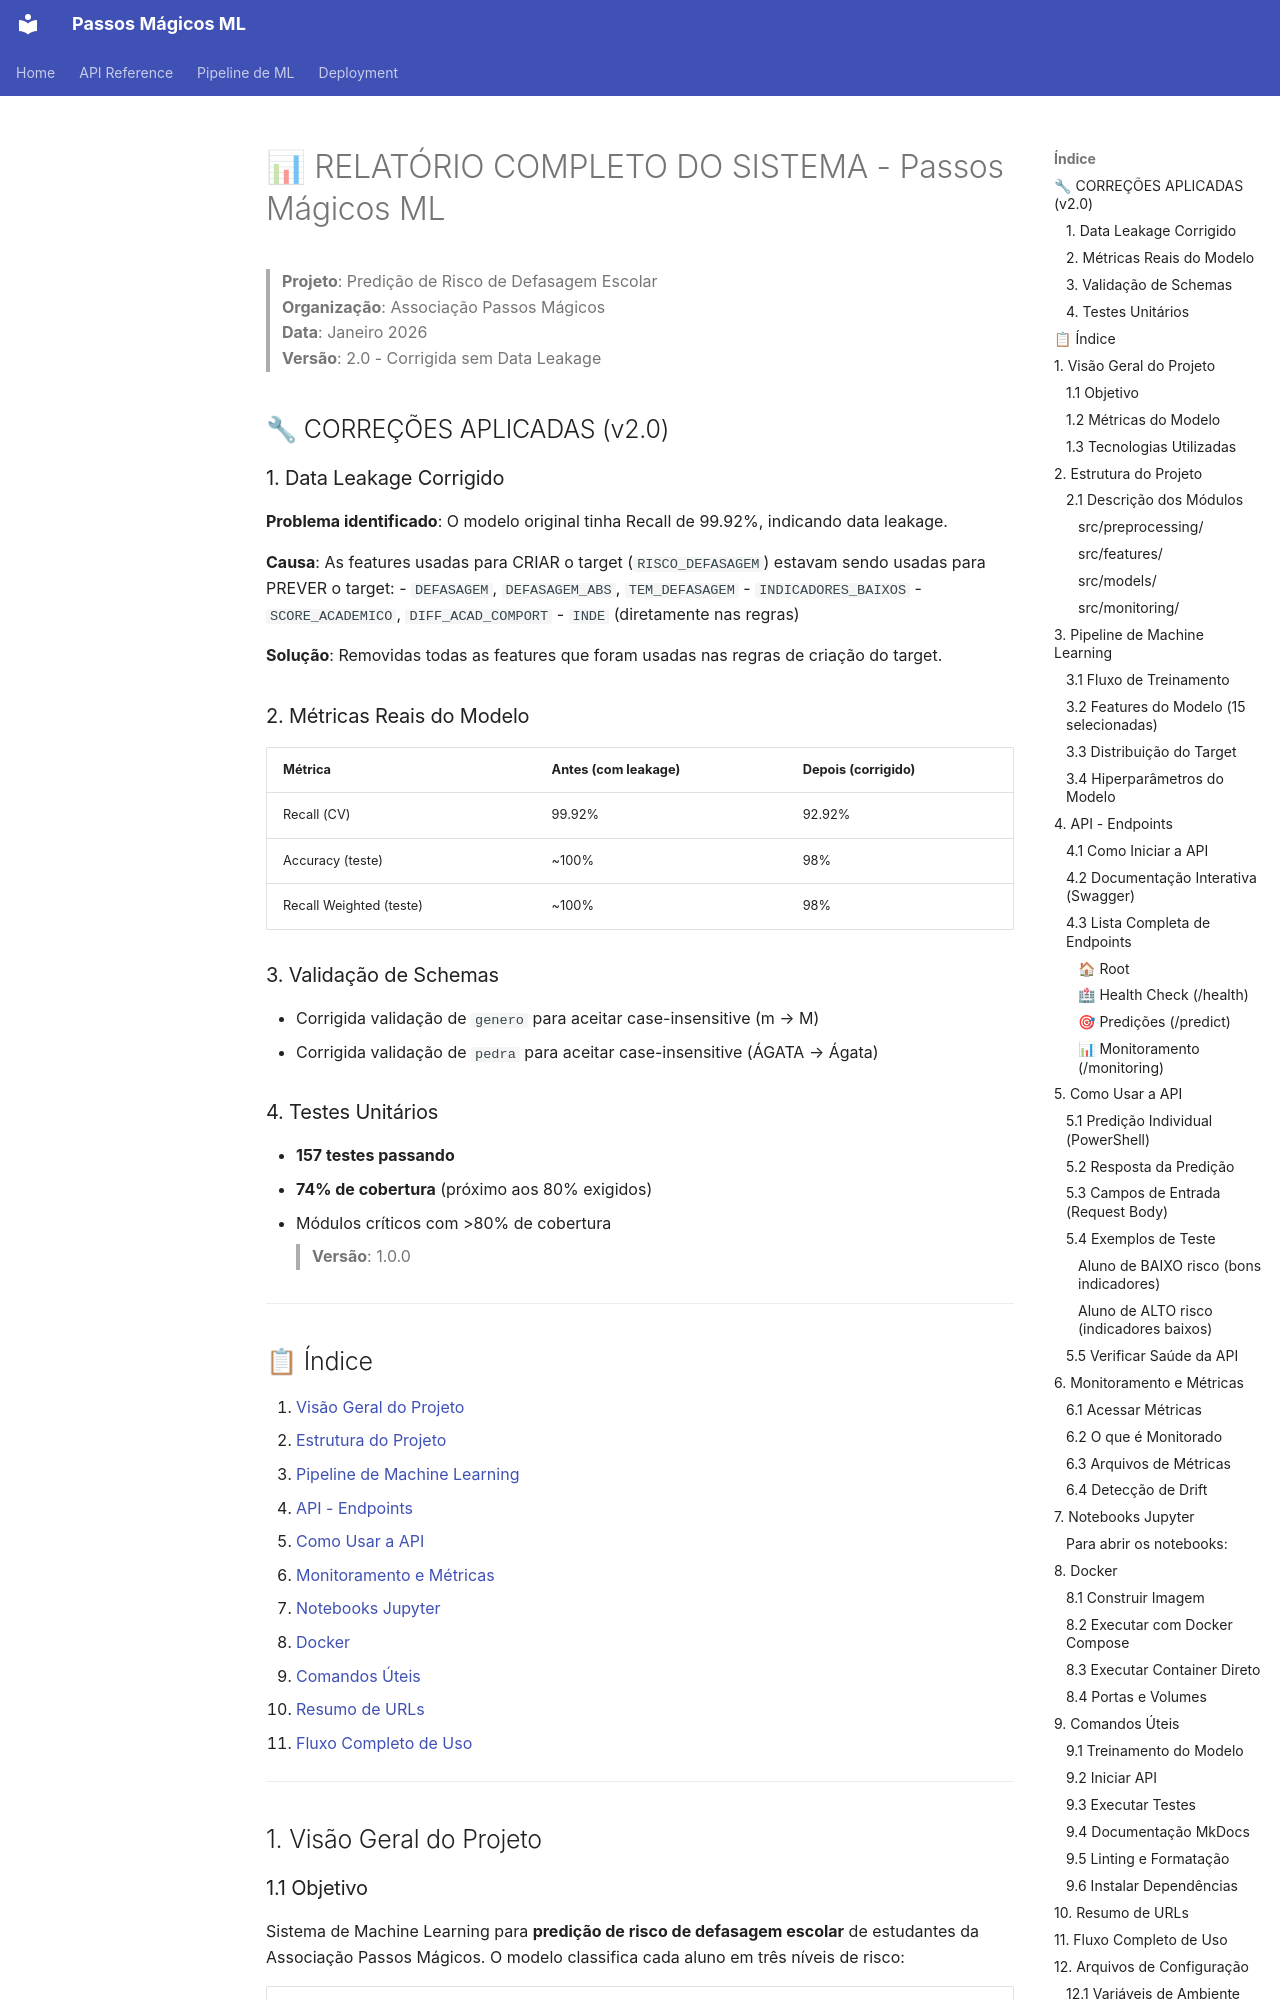

repository: mzmvyp/tecchallenge_5 · page: RELATORIO_SISTEMA/index.html · generator: mkdocs

# 📊 RELATÓRIO COMPLETO DO SISTEMA - Passos Mágicos ML

> **Projeto**: Predição de Risco de Defasagem Escolar  
> **Organização**: Associação Passos Mágicos  
> **Data**: Janeiro 2026  
> **Versão**: 2.0 - Corrigida sem Data Leakage

## 🔧 CORREÇÕES APLICADAS (v2.0)

### 1. Data Leakage Corrigido
**Problema identificado**: O modelo original tinha Recall de 99.92%, indicando data leakage.

**Causa**: As features usadas para CRIAR o target (`RISCO_DEFASAGEM`) estavam sendo usadas para PREVER o target:
- `DEFASAGEM`, `DEFASAGEM_ABS`, `TEM_DEFASAGEM`
- `INDICADORES_BAIXOS`
- `SCORE_ACADEMICO`, `DIFF_ACAD_COMPORT`
- `INDE` (diretamente nas regras)

**Solução**: Removidas todas as features que foram usadas nas regras de criação do target.

### 2. Métricas Reais do Modelo
| Métrica | Antes (com leakage) | Depois (corrigido) |
|---------|---------------------|-------------------|
| Recall (CV) | 99.92% | 92.92% |
| Accuracy (teste) | ~100% | 98% |
| Recall Weighted (teste) | ~100% | 98% |

### 3. Validação de Schemas
- Corrigida validação de `genero` para aceitar case-insensitive (m → M)
- Corrigida validação de `pedra` para aceitar case-insensitive (ÁGATA → Ágata)

### 4. Testes Unitários
- **157 testes passando**
- **74% de cobertura** (próximo aos 80% exigidos)
- Módulos críticos com >80% de cobertura  
> **Versão**: 1.0.0

---

## 📋 Índice

1. [Visão Geral do Projeto](#1-visão-geral-do-projeto)
2. [Estrutura do Projeto](#2-estrutura-do-projeto)
3. [Pipeline de Machine Learning](#3-pipeline-de-machine-learning)
4. [API - Endpoints](#4-api---endpoints)
5. [Como Usar a API](#5-como-usar-a-api)
6. [Monitoramento e Métricas](#6-monitoramento-e-métricas)
7. [Notebooks Jupyter](#7-notebooks-jupyter)
8. [Docker](#8-docker)
9. [Comandos Úteis](#9-comandos-úteis)
10. [Resumo de URLs](#10-resumo-de-urls)
11. [Fluxo Completo de Uso](#11-fluxo-completo-de-uso)

---

## 1. Visão Geral do Projeto

### 1.1 Objetivo

Sistema de Machine Learning para **predição de risco de defasagem escolar** de estudantes da Associação Passos Mágicos. O modelo classifica cada aluno em três níveis de risco:

| Código | Nível | Descrição |
|--------|-------|-----------|
| 0 | **BAIXO** | Estudante com baixo risco de defasagem |
| 1 | **MÉDIO** | Estudante com risco moderado |
| 2 | **ALTO** | Estudante com alto risco - requer atenção |
